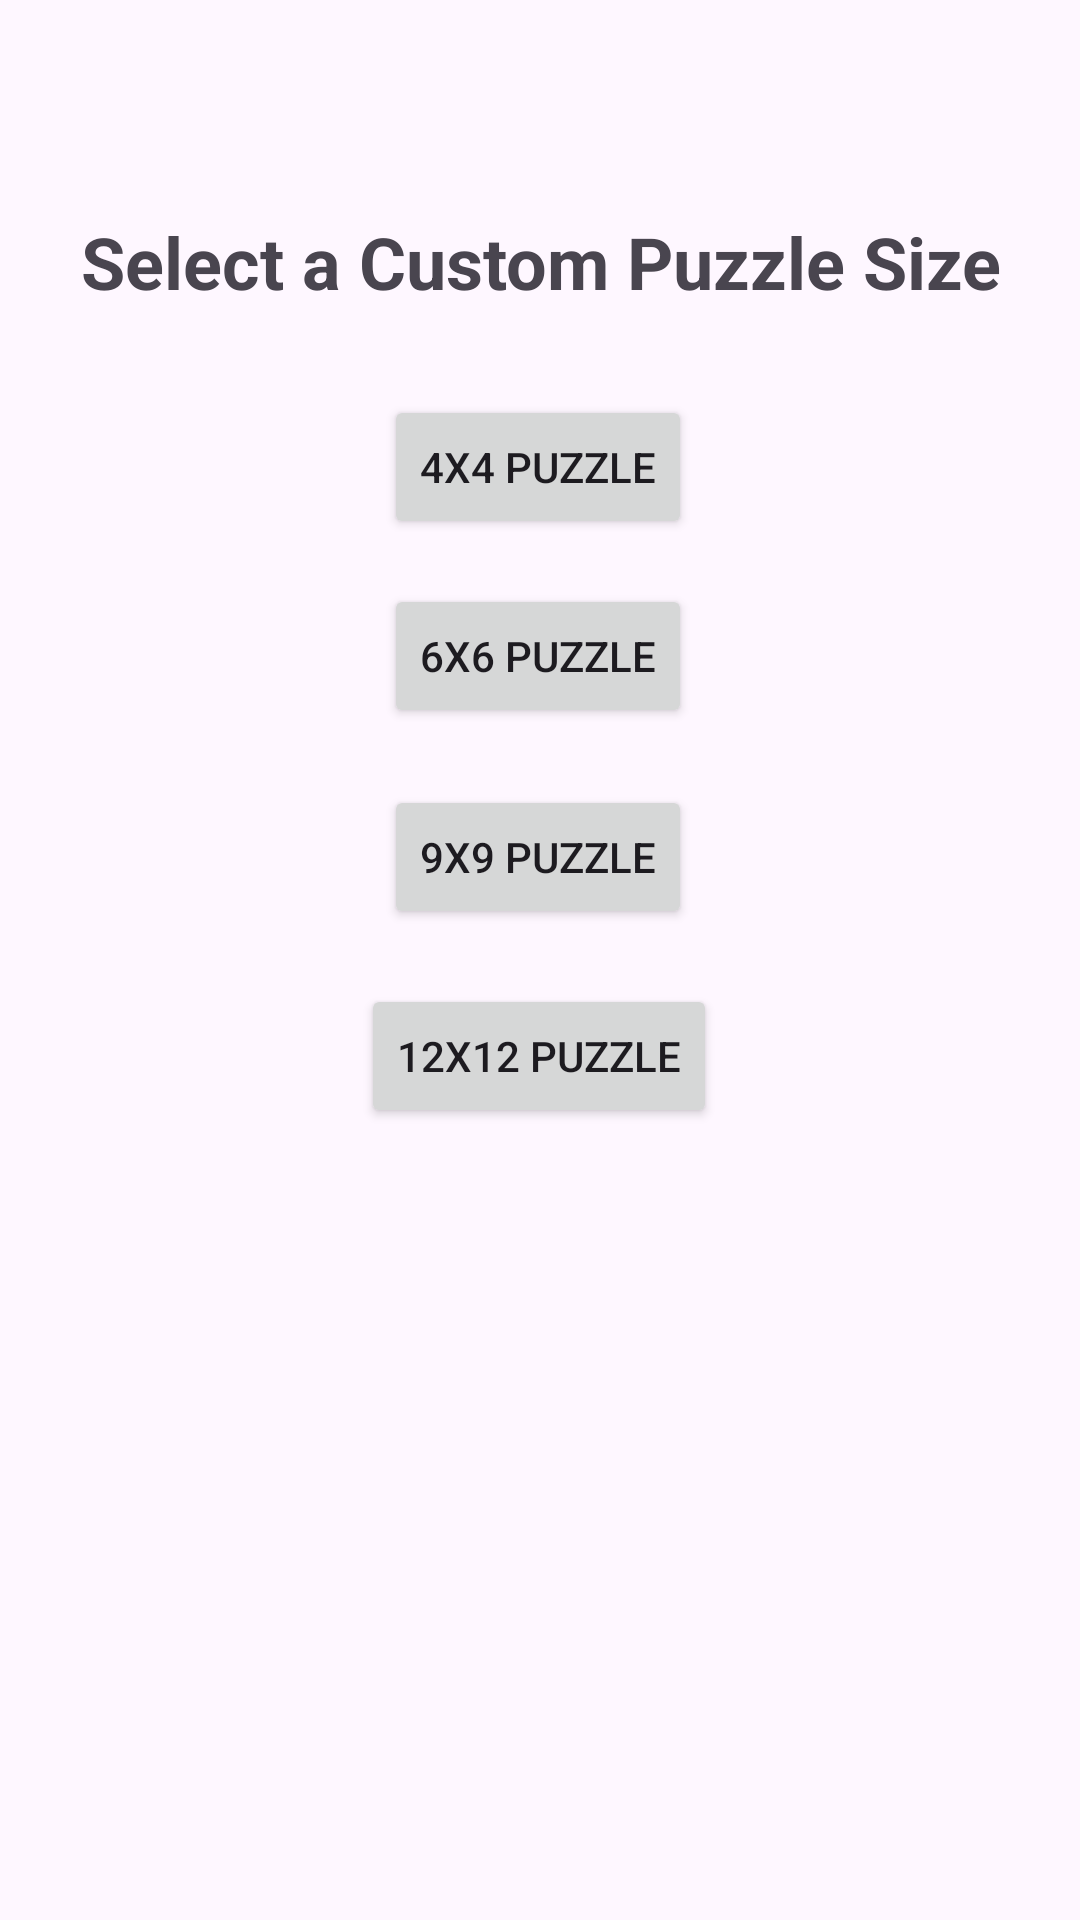

The Android layout XML behind this screen, and the referenced resources:
<!-- AndroidManifest.xml: application theme Theme.WordSudoku -->
<!-- res/layout/fragment_choose_custom_words_size.xml -->
<?xml version="1.0" encoding="utf-8"?>
<androidx.constraintlayout.widget.ConstraintLayout xmlns:android="http://schemas.android.com/apk/res/android"
    xmlns:app="http://schemas.android.com/apk/res-auto"
    xmlns:tools="http://schemas.android.com/tools"
    android:layout_width="match_parent"
    android:layout_height="match_parent"
    tools:context=".ui.destinations.ChooseCustomWordsSizeFragment">

    

    <TextView
        android:id="@+id/customSizeTitle"
        android:layout_width="377dp"
        android:layout_height="36dp"
        android:layout_weight="1"
        android:gravity="center"
        android:text="Select a Custom Puzzle Size"
        android:textSize="24sp"
        android:textStyle="bold"
        app:layout_constraintBottom_toBottomOf="parent"
        app:layout_constraintEnd_toEndOf="parent"
        app:layout_constraintStart_toStartOf="parent"
        app:layout_constraintTop_toTopOf="parent"
        app:layout_constraintVertical_bias="0.115" />

    <Button
        android:id="@+id/btn4x4"
        android:layout_width="wrap_content"
        android:layout_height="wrap_content"
        android:text="4x4 Puzzle"
        app:layout_constraintBottom_toBottomOf="parent"
        app:layout_constraintEnd_toEndOf="parent"
        app:layout_constraintHorizontal_bias="0.498"
        app:layout_constraintStart_toStartOf="parent"
        app:layout_constraintTop_toBottomOf="@+id/customSizeTitle"
        app:layout_constraintVertical_bias="0.054" />

    <Button
        android:id="@+id/btn6x6"
        android:layout_width="wrap_content"
        android:layout_height="wrap_content"
        android:text="6x6 Puzzle"
        app:layout_constraintBottom_toBottomOf="parent"
        app:layout_constraintEnd_toEndOf="parent"
        app:layout_constraintHorizontal_bias="0.498"
        app:layout_constraintStart_toStartOf="parent"
        app:layout_constraintTop_toBottomOf="@+id/btn4x4"
        app:layout_constraintVertical_bias="0.036" />

    <Button
        android:id="@+id/btn9x9"
        android:layout_width="wrap_content"
        android:layout_height="wrap_content"
        android:text="9x9 Puzzle"
        app:layout_constraintBottom_toBottomOf="parent"
        app:layout_constraintEnd_toEndOf="parent"
        app:layout_constraintHorizontal_bias="0.498"
        app:layout_constraintStart_toStartOf="parent"
        app:layout_constraintTop_toBottomOf="@+id/btn6x6"
        app:layout_constraintVertical_bias="0.054" />

    <Button
        android:id="@+id/btn12x12"
        android:layout_width="wrap_content"
        android:layout_height="wrap_content"
        android:text="12x12 puzzle"
        app:layout_constraintBottom_toBottomOf="parent"
        app:layout_constraintEnd_toEndOf="parent"
        app:layout_constraintHorizontal_bias="0.498"
        app:layout_constraintStart_toStartOf="parent"
        app:layout_constraintTop_toBottomOf="@+id/btn9x9"
        app:layout_constraintVertical_bias="0.065" />


</androidx.constraintlayout.widget.ConstraintLayout>
<!-- resources referenced by this layout -->
<resources>
  <style name="Theme.WordSudoku" parent="Theme.Material3.DayNight">
          
          <item name="colorPrimary">@color/purple_700</item>
          <item name="colorPrimaryVariant">@color/violet_500</item>
          <item name="colorOnPrimary">@color/white</item>
          
          <item name="colorSecondary">@color/yellow_200</item>
          <item name="colorSecondaryVariant">@color/yellow_700</item>
          <item name="colorOnSecondary">@color/black</item>
          
          <item name="android:statusBarColor">?attr/colorPrimaryVariant</item>
          
      </style>
  <color name="purple_700">#512DA8</color>
  <color name="violet_500">#9C27B0</color>
  <color name="white">#FFFFFFFF</color>
  <color name="yellow_200">#FFE082</color>
  <color name="yellow_700">#FBC02D</color>
  <color name="black">#FF000000</color>
</resources>
